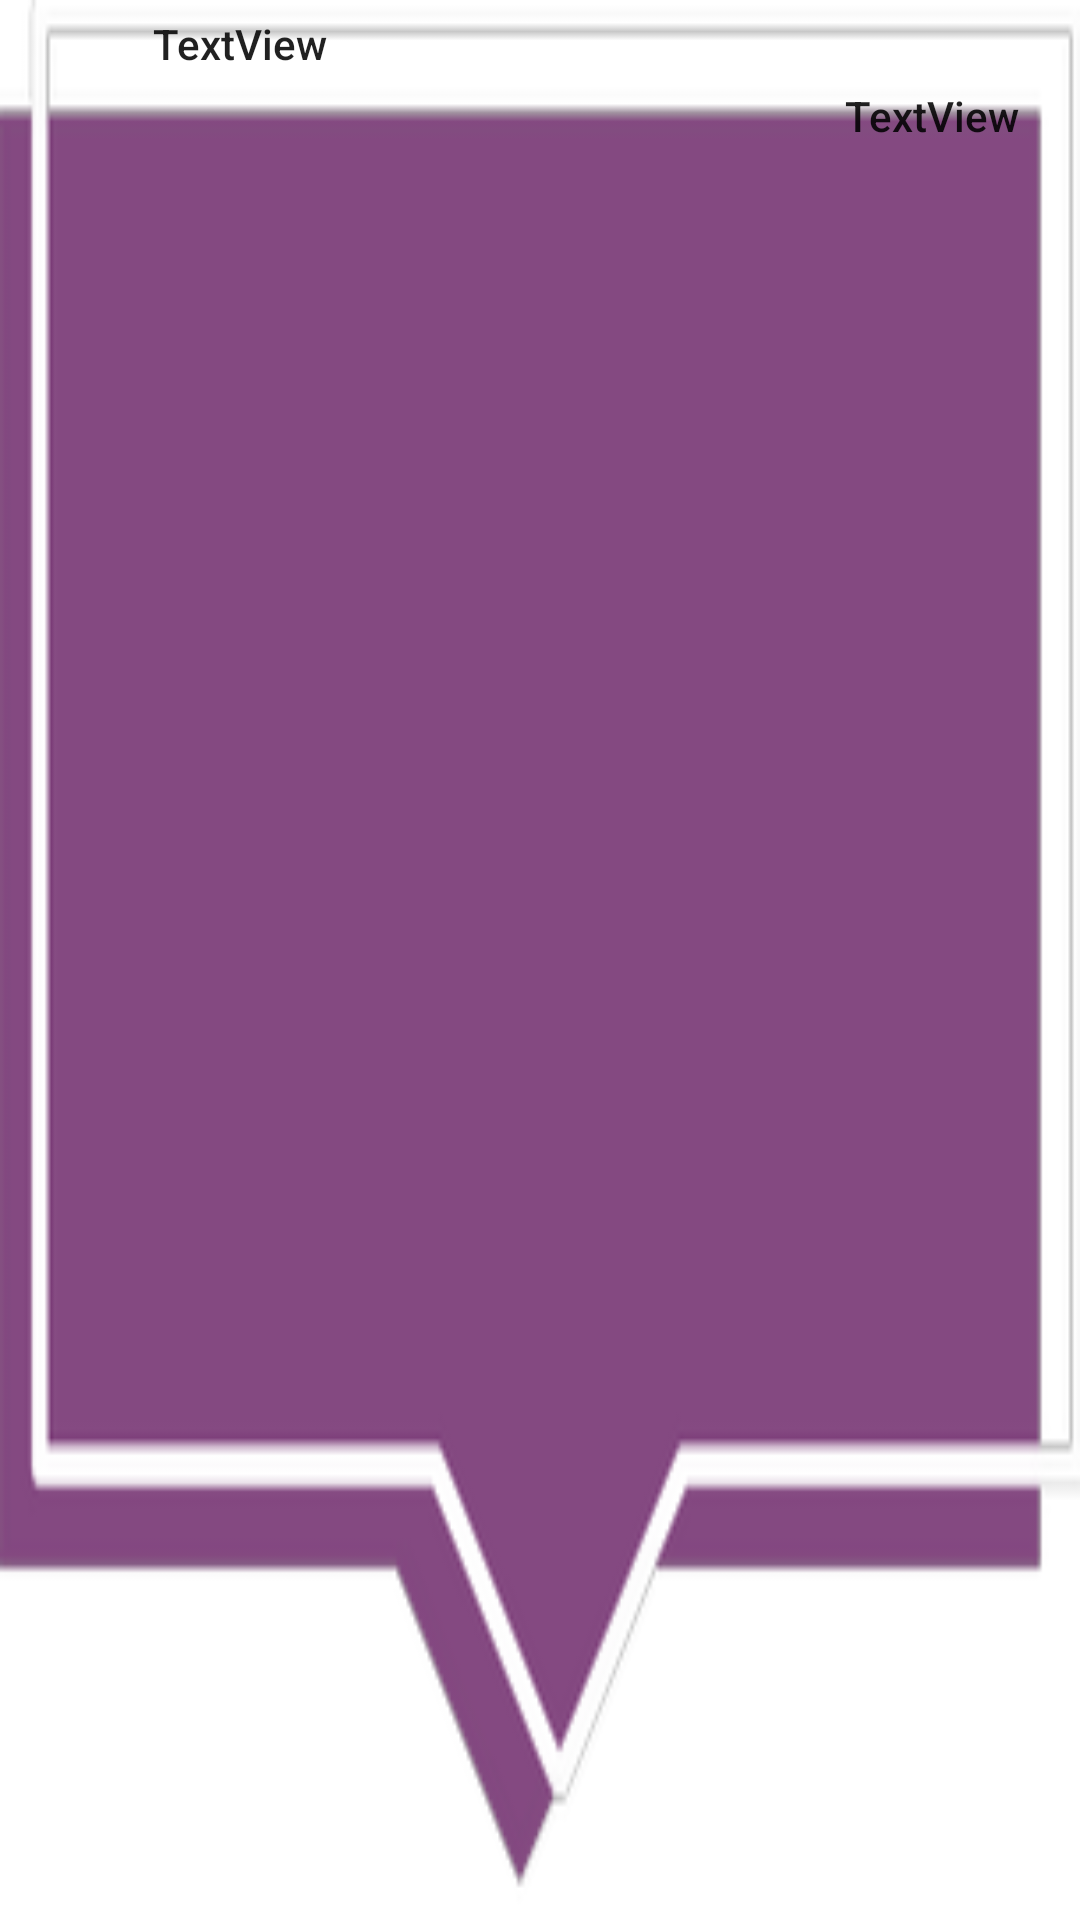

This screen was rendered from an Android layout file. Write that file and the resources it references.
<!-- AndroidManifest.xml: application theme Theme.FinasteSkog -->
<!-- res/layout/info_window.xml -->
<?xml version="1.0" encoding="utf-8"?>
<androidx.constraintlayout.widget.ConstraintLayout xmlns:android="http://schemas.android.com/apk/res/android"
    xmlns:app="http://schemas.android.com/apk/res-auto"
    xmlns:tools="http://schemas.android.com/tools"
    android:layout_width="wrap_content"
    android:layout_height="wrap_content"
    android:background="@drawable/infowindow">

    <ImageView
        android:id="@+id/locationImageView"
        android:layout_width="36dp"
        android:layout_height="47dp"
        android:layout_marginStart="10dp"
        android:layout_marginTop="5dp"
        app:layout_constraintStart_toStartOf="parent"
        app:layout_constraintTop_toTopOf="parent"
        app:srcCompat="@drawable/ic_baseline_forest_24" />

    <TextView
        android:id="@+id/locationTextView"
        android:layout_width="wrap_content"
        android:layout_height="wrap_content"
        android:layout_marginStart="5dp"
        android:layout_marginTop="5dp"
        android:layout_marginEnd="20dp"
        android:text="TextView"
        android:textAppearance="@style/TextAppearance.AppCompat.Body2"
        app:layout_constraintEnd_toEndOf="parent"
        app:layout_constraintHorizontal_bias="0.0"
        app:layout_constraintStart_toEndOf="@+id/locationImageView"
        app:layout_constraintTop_toTopOf="parent" />

    <TextView
        android:id="@+id/factTextView"
        android:layout_width="wrap_content"
        android:layout_height="wrap_content"
        android:layout_marginStart="5dp"
        android:layout_marginTop="5dp"
        android:layout_marginEnd="20dp"
        android:layout_marginBottom="30dp"
        android:text="TextView"
        android:textAppearance="@style/TextAppearance.AppCompat.Body2"
        app:layout_constraintBottom_toBottomOf="parent"
        app:layout_constraintEnd_toEndOf="parent"
        app:layout_constraintHorizontal_bias="1.0"
        app:layout_constraintStart_toEndOf="@+id/locationImageView"
        app:layout_constraintTop_toBottomOf="@+id/locationTextView"
        app:layout_constraintVertical_bias="0.0" />
</androidx.constraintlayout.widget.ConstraintLayout>
<!-- resources referenced by this layout -->
<resources>
  <!-- drawable infowindow: png bitmap (drawable, 4527 bytes) -->
  <style name="Theme.FinasteSkog" parent="Theme.MaterialComponents.DayNight.DarkActionBar">
          
          <item name="colorPrimary">@color/purple_500</item>
          <item name="colorPrimaryVariant">@color/purple_700</item>
          <item name="colorOnPrimary">@color/white</item>
          
          <item name="colorSecondary">@color/teal_200</item>
          <item name="colorSecondaryVariant">@color/teal_700</item>
          <item name="colorOnSecondary">@color/black</item>
          
          <item name="android:statusBarColor">?attr/colorPrimaryVariant</item>
          
      </style>
  <!-- not gathered from this repository: default colours our renderer supplied (Android Studio template values) -->
  <color name="purple_500">#FF6200EE</color>
  <color name="purple_700">#FF3700B3</color>
  <color name="teal_200">#FF03DAC5</color>
  <color name="teal_700">#FF018786</color>
  <color name="black">#FF000000</color>
  <color name="white">#FFFFFFFF</color>
</resources>
